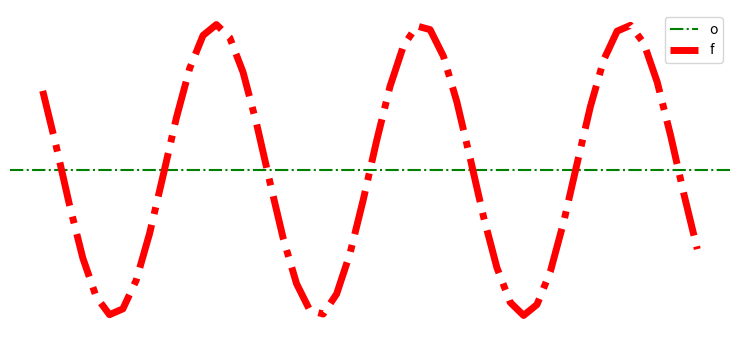

This figure's Python source:
import numpy as np
import matplotlib.pyplot as plt

flubber = (
    1  # This is a dump variable that I am using to switch which graphb is produced
)

if flubber == 0:
    fig = plt.figure()
    axs = plt.axes()

    x = np.linspace(0, 10, 1000)
    axs.plot(x, np.cos(x))

    plt.show()  # This is my first attempt to produce a graph. It should produce a Cos(x) graph between 0 and 10


if flubber == 1:
    plt.rcParams["figure.figsize"] = [7.50, 3.50]
    plt.rcParams["figure.autolayout"] = True

    x = np.linspace(-10, 10, 50)
    y = np.sin(x)

    plt.axhline(y=0, c="green", linestyle="dashdot", label="y=0")
    plt.plot(x, y, c="red", lw=5, linestyle="dashdot", label="y=sin(x)")
    plt.grid(False)
    plt.axis("off")
    plt.legend("off")
    plt.show()  # This is a snippet of code that I took from www.tutorialspoint.com. (n.d.). How to hide axes and
    # gridlines in Matplotlib. [online] Available at:
    # https://www.tutorialspoint.com/how-to-hide-axes-and-gridlines-in-matplotlib [Accessed 2 Oct. 2023]. I am using it
    # to help me understand the intricacies of using Matplotlib.pyplot

if flubber == 2:
    plt.rcParams["figure.autolayout"] = True
